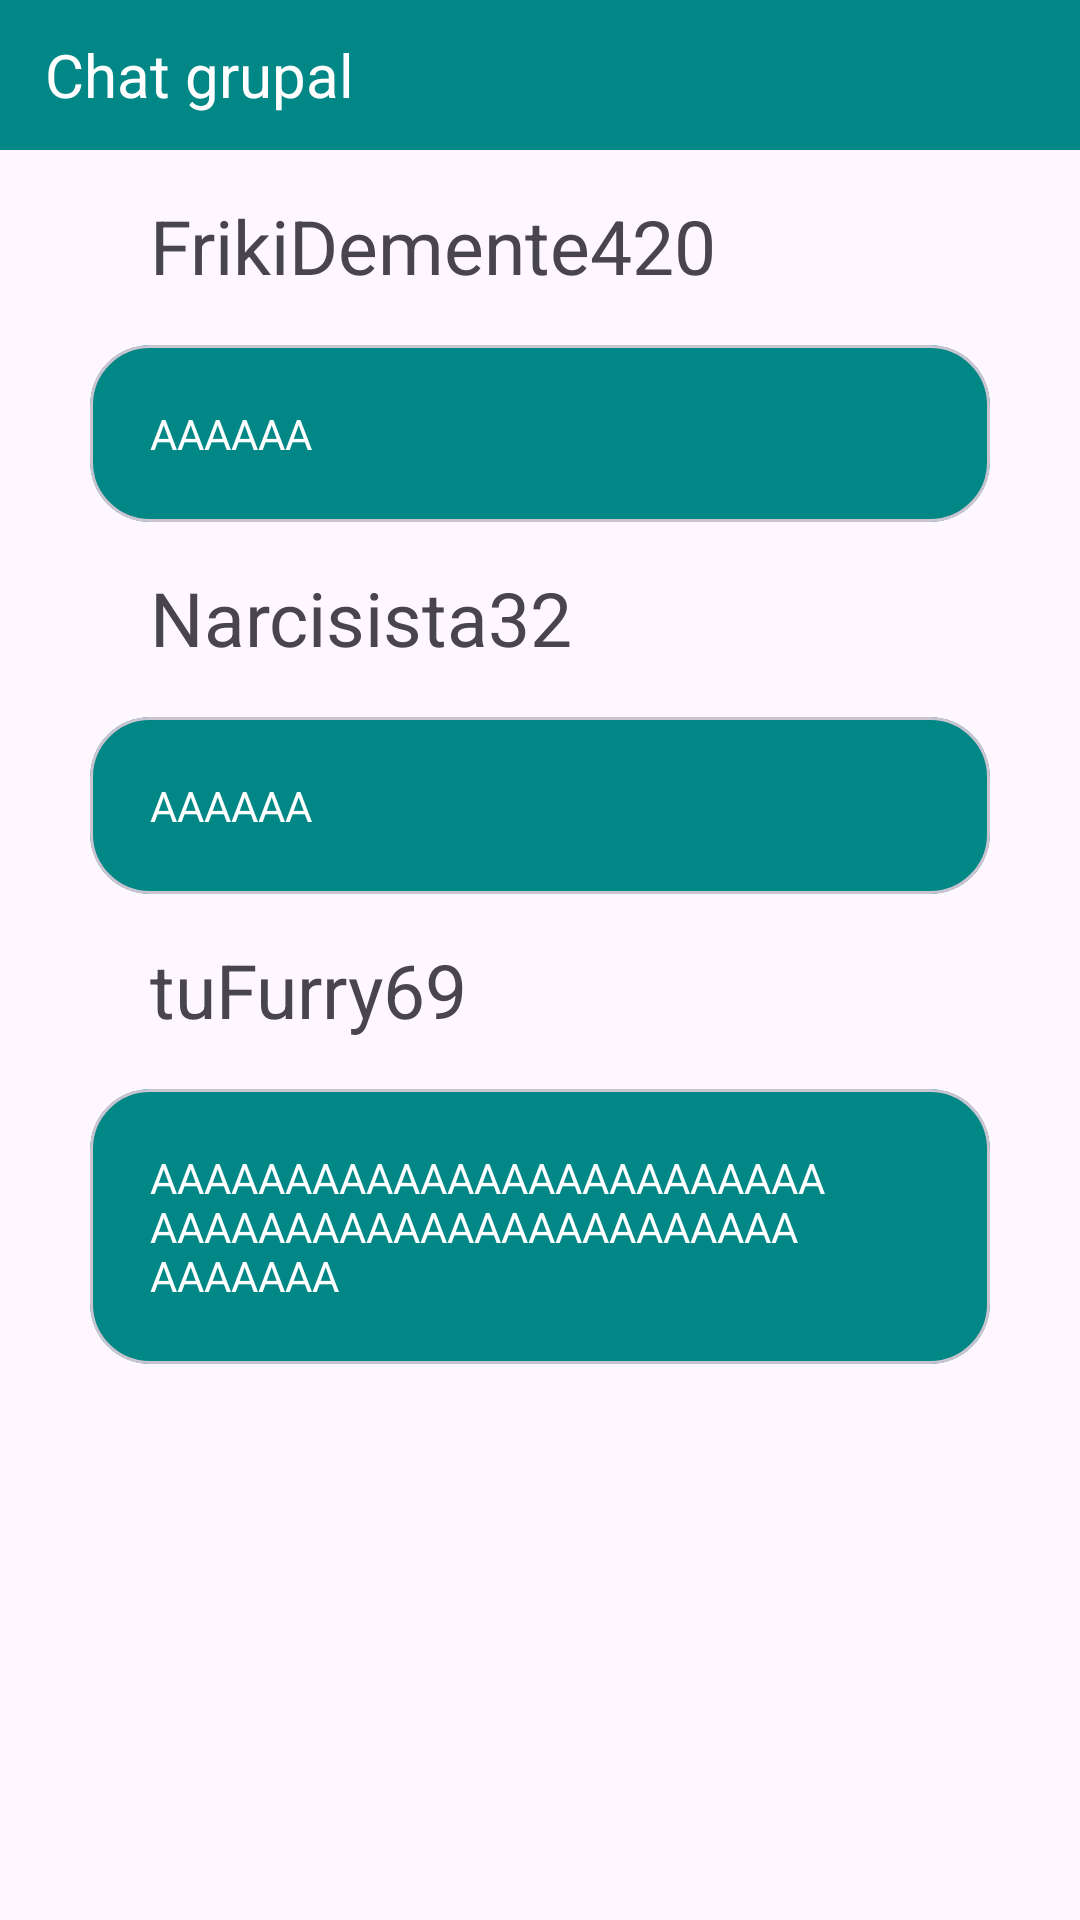

This screen was rendered from an Android layout file. Write that file and the resources it references.
<!-- AndroidManifest.xml: application theme Theme.DI_Seminario_3_Nahuel -->
<!-- res/layout/activity_maqueta2.xml -->
<?xml version="1.0" encoding="utf-8"?>
<androidx.constraintlayout.widget.ConstraintLayout xmlns:android="http://schemas.android.com/apk/res/android"
    xmlns:app="http://schemas.android.com/apk/res-auto"
    xmlns:tools="http://schemas.android.com/tools"
    android:id="@+id/main"
    android:layout_width="match_parent"
    android:layout_height="match_parent"
    tools:context=".Maqueta2">

    <androidx.constraintlayout.widget.ConstraintLayout
        android:id="@+id/barraPrincipal"
        android:layout_width="match_parent"
        android:layout_height="50dp"
        android:background="@color/design_default_color_secondary_variant"
        app:layout_constraintEnd_toEndOf="parent"
        app:layout_constraintStart_toStartOf="parent"
        app:layout_constraintTop_toTopOf="parent">

        <ImageView
            android:id="@+id/barraIcono1"
            android:layout_width="30dp"
            android:layout_height="30dp"
            app:layout_constraintBottom_toBottomOf="parent"
            app:layout_constraintEnd_toStartOf="@+id/imageButton"
            android:layout_marginEnd="15dp"
            app:layout_constraintTop_toTopOf="parent"
            tools:srcCompat="@drawable/iconomenu" />

        <TextView
            android:id="@+id/textView2"
            android:layout_width="wrap_content"
            android:layout_height="match_parent"
            android:gravity="center"
            android:text="Chat grupal"
            android:textSize="20dp"
            android:textColor="@color/white"
            app:layout_constraintBottom_toBottomOf="parent"
            app:layout_constraintStart_toStartOf="parent"
            app:layout_constraintTop_toTopOf="parent"
            android:layout_marginStart="15dp">

        </TextView>


        <ImageView
            android:id="@+id/imageButton"
            android:layout_width="30dp"
            android:layout_height="30dp"
            app:layout_constraintBottom_toBottomOf="parent"
            app:layout_constraintEnd_toEndOf="parent"
            android:layout_marginEnd="15dp"
            app:layout_constraintTop_toTopOf="parent"
            tools:srcCompat="@drawable/iconousuario" />



    </androidx.constraintlayout.widget.ConstraintLayout>
        <ImageView
            android:id="@+id/burbuja1Icono1"
            android:layout_width="30dp"
            android:layout_height="30dp"
            app:layout_constraintEnd_toStartOf="@id/burbuja1Titulo"
            app:layout_constraintStart_toStartOf="parent"
            app:layout_constraintTop_toTopOf="@id/burbuja1Titulo"
            tools:srcCompat="@tools:sample/avatars"
            android:layout_marginStart="10dp"/>

        <TextView
            android:id="@+id/burbuja1Titulo"
            android:layout_width="wrap_content"
            android:layout_height="wrap_content"
            app:layout_constraintStart_toEndOf="@+id/burbuja1Icono1"
            app:layout_constraintTop_toBottomOf="@id/barraPrincipal"
            android:text="FrikiDemente420"
            android:textSize="25dp"
            android:layout_marginStart="10dp"
            android:layout_marginTop="15dp">
        </TextView>

    <ImageView
        android:id="@+id/burbuja1Icono2"
        android:layout_width="20dp"
        android:layout_height="20dp"
        app:layout_constraintEnd_toEndOf="parent"
        app:layout_constraintBottom_toBottomOf="@+id/burbuja1Titulo"
        android:layout_marginEnd="15dp"
        tools:srcCompat="@drawable/iconopuntos" />

    <com.google.android.material.card.MaterialCardView
        android:id="@+id/burbuja1"
        android:layout_width="wrap_content"
        android:layout_height="wrap_content"
        app:layout_constraintTop_toBottomOf="@+id/burbuja1Icono1"
        app:layout_constraintStart_toStartOf="parent"
        app:layout_constraintEnd_toEndOf="parent"
        app:cardBackgroundColor="@color/design_default_color_secondary_variant"
        android:layout_margin="20dp"
        app:cardCornerRadius="20dp">

        <TextView
            android:layout_width="300dp"
            android:layout_height="wrap_content"
            android:textColor="@color/white"
            android:padding="20dp"
            android:text="AAAAAA"
            />

    </com.google.android.material.card.MaterialCardView>

    <ImageView
        android:id="@+id/burbuja2Icono1"
        android:layout_width="30dp"
        android:layout_height="30dp"
        app:layout_constraintEnd_toStartOf="@id/burbuja2Titulo"
        app:layout_constraintStart_toStartOf="parent"
        app:layout_constraintTop_toTopOf="@id/burbuja2Titulo"
        tools:srcCompat="@tools:sample/avatars"
        android:layout_marginStart="10dp"/>

    <TextView
        android:id="@+id/burbuja2Titulo"
        android:layout_width="wrap_content"
        android:layout_height="wrap_content"
        app:layout_constraintStart_toEndOf="@+id/burbuja2Icono1"
        app:layout_constraintTop_toBottomOf="@id/burbuja1"
        android:text="Narcisista32"
        android:textSize="25dp"
        android:layout_marginStart="10dp"
        android:layout_marginTop="15dp">
    </TextView>

    <ImageView
        android:id="@+id/burbuja2Icono2"
        android:layout_width="20dp"
        android:layout_height="20dp"
        app:layout_constraintEnd_toEndOf="parent"
        app:layout_constraintTop_toTopOf="@id/burbuja2Titulo"
        android:layout_marginEnd="15dp"
        tools:srcCompat="@drawable/iconopuntos" />

    <com.google.android.material.card.MaterialCardView
        android:id="@+id/burbuja2"
        android:layout_width="wrap_content"
        android:layout_height="wrap_content"
        app:layout_constraintTop_toBottomOf="@+id/burbuja2Icono1"
        app:layout_constraintStart_toStartOf="parent"
        app:layout_constraintEnd_toEndOf="parent"
        app:cardBackgroundColor="@color/design_default_color_secondary_variant"
        android:layout_margin="20dp"
        app:cardCornerRadius="20dp">

        <TextView
            android:layout_width="300dp"
            android:layout_height="wrap_content"
            android:textColor="@color/white"
            android:padding="20dp"
            android:text="AAAAAA"
            />
    </com.google.android.material.card.MaterialCardView>

    <ImageView
        android:id="@+id/burbuja3Icono1"
        android:layout_width="30dp"
        android:layout_height="30dp"
        app:layout_constraintEnd_toStartOf="@id/burbuja3Titulo"
        app:layout_constraintStart_toStartOf="parent"
        app:layout_constraintTop_toTopOf="@id/burbuja3Titulo"
        tools:srcCompat="@tools:sample/avatars"
        android:layout_marginStart="10dp"/>

    <TextView
        android:id="@+id/burbuja3Titulo"
        android:layout_width="wrap_content"
        android:layout_height="wrap_content"
        app:layout_constraintStart_toEndOf="@+id/burbuja3Icono1"
        app:layout_constraintTop_toBottomOf="@id/burbuja2"
        android:text="tuFurry69"
        android:textSize="25dp"
        android:layout_marginStart="10dp"
        android:layout_marginTop="15dp">
    </TextView>

    <ImageView
        android:id="@+id/burbuja3Icono2"
        android:layout_width="20dp"
        android:layout_height="20dp"
        app:layout_constraintEnd_toEndOf="parent"
        app:layout_constraintTop_toTopOf="@id/burbuja3Titulo"
        android:layout_marginEnd="15dp"
        tools:srcCompat="@drawable/iconopuntos" />

    <com.google.android.material.card.MaterialCardView
        android:id="@+id/burbuja3"
        android:layout_width="wrap_content"
        android:layout_height="wrap_content"
        app:layout_constraintTop_toBottomOf="@+id/burbuja3Icono1"
        app:layout_constraintStart_toStartOf="parent"
        app:layout_constraintEnd_toEndOf="parent"
        app:cardBackgroundColor="@color/design_default_color_secondary_variant"
        android:layout_margin="20dp"
        app:cardCornerRadius="20dp">

        <TextView
            android:layout_width="300dp"
            android:layout_height="wrap_content"
            android:textColor="@color/white"
            android:padding="20dp"
            android:text="AAAAAAAAAAAAAAAAAAAAAAAAAAAAAAAAAAAAAAAAAAAAAAAAA


AAAAAAA"
            />
    </com.google.android.material.card.MaterialCardView>











</androidx.constraintlayout.widget.ConstraintLayout>
<!-- resources referenced by this layout -->
<resources>
  <!-- drawable iconomenu: png bitmap (drawable, 458 bytes) -->
  <!-- drawable iconopuntos: png bitmap (drawable, 533 bytes) -->
  <!-- drawable iconousuario: png bitmap (drawable, 1250 bytes) -->
  <style name="Theme.DI_Seminario_3_Nahuel" parent="Base.Theme.DI_Seminario_3_Nahuel" />
  <style name="Base.Theme.DI_Seminario_3_Nahuel" parent="Theme.Material3.DayNight.NoActionBar">
          
          
      </style>
  <!-- not gathered from this repository: default colours our renderer supplied (Android Studio template values) -->
  <color name="white">#FFFFFFFF</color>
</resources>
